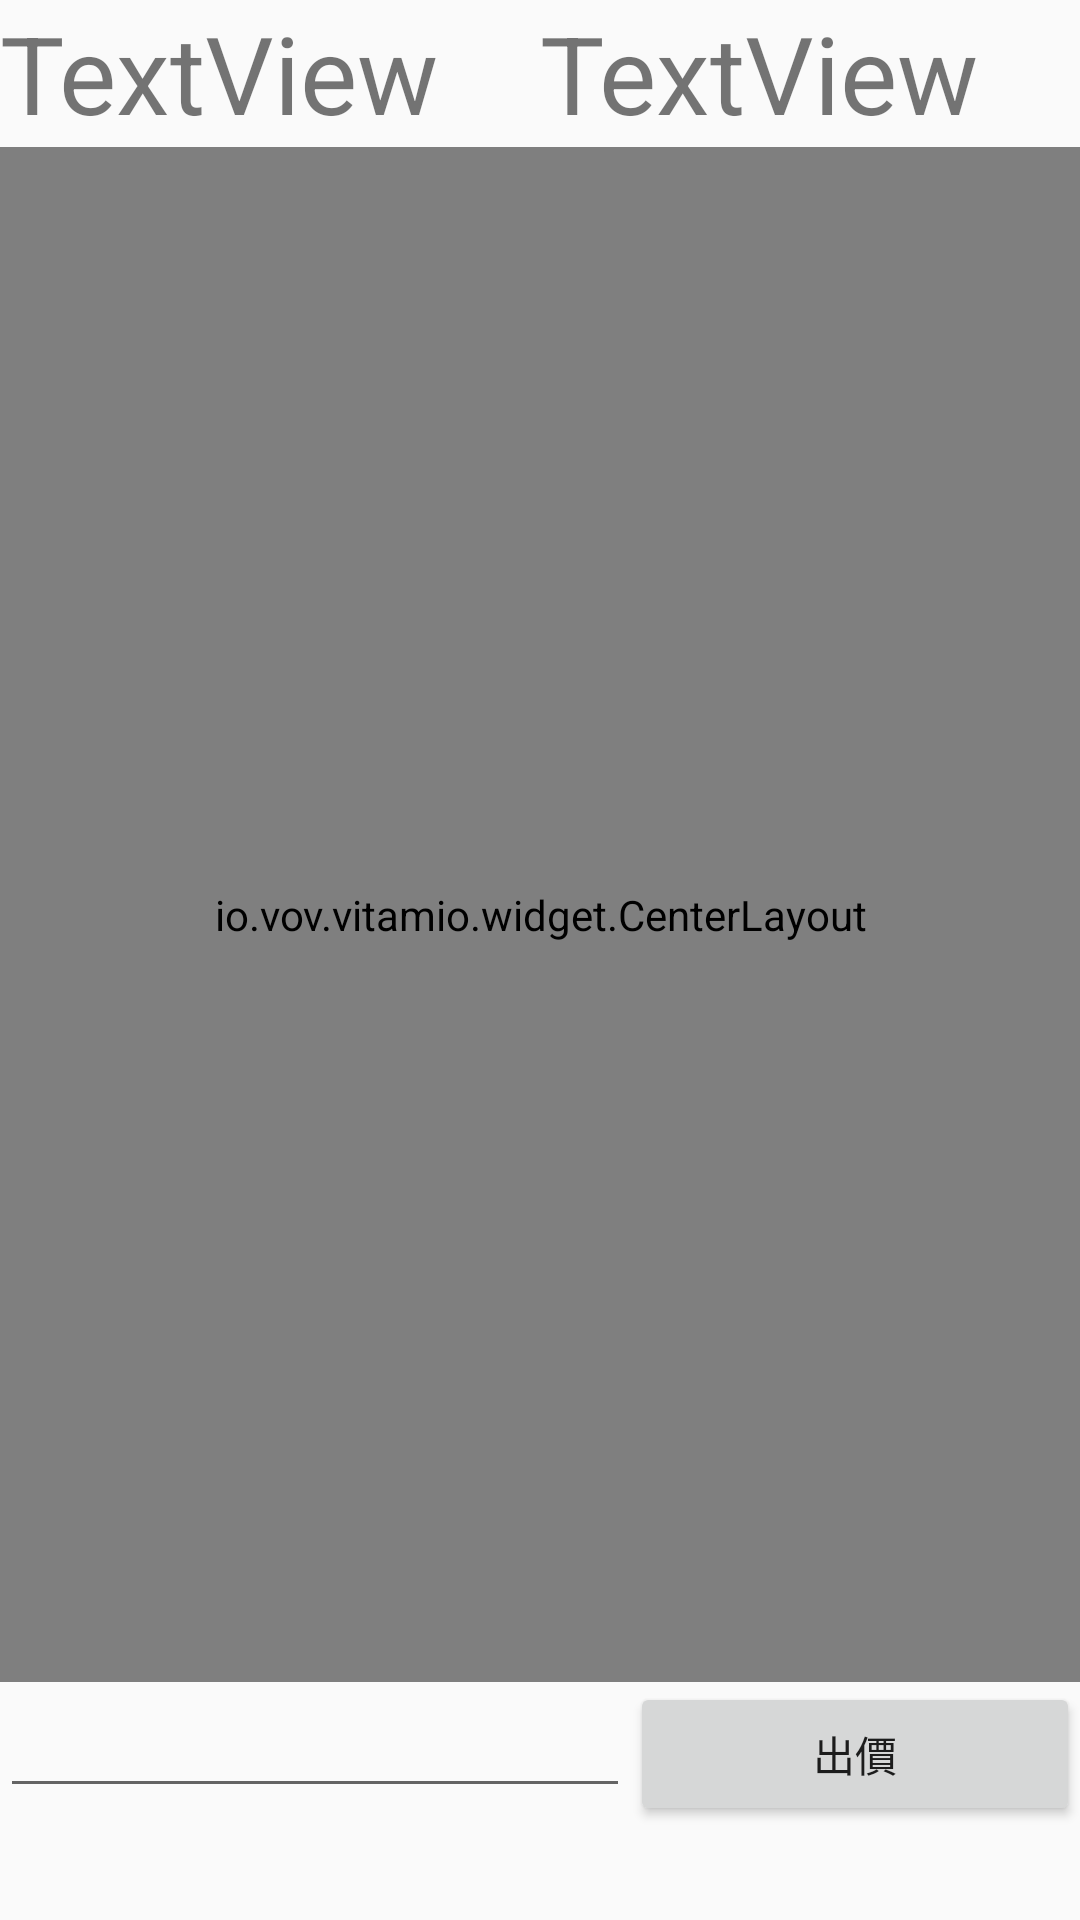

Layout XML and referenced resources for this Android screen:
<!-- AndroidManifest.xml: application theme AppTheme -->
<!-- res/layout/mediaplayer_2.xml -->
<?xml version="1.0" encoding="utf-8"?>
<LinearLayout xmlns:android="http://schemas.android.com/apk/res/android"
    android:layout_width="match_parent"
    android:layout_height="match_parent"
    android:orientation="vertical"
    android:weightSum="1">

    <LinearLayout
        android:layout_width="match_parent"
        android:layout_height="49dp"
        android:orientation="horizontal">

        <TextView
            android:id="@+id/txtTime"
            android:layout_width="wrap_content"
            android:layout_height="wrap_content"
            android:layout_weight="1"
            android:text="TextView"
            android:textSize="36sp" />

        <TextView
            android:id="@+id/txtPrice"
            android:layout_width="wrap_content"
            android:layout_height="wrap_content"
            android:layout_weight="1"
            android:inputType="number"
            android:text="TextView"
            android:textSize="36sp" />

    </LinearLayout>

    <io.vov.vitamio.widget.CenterLayout
        android:layout_width="match_parent"
        android:layout_height="369dp"
        android:orientation="vertical"
        android:layout_weight="0.82">

        <SurfaceView
            android:id="@+id/surface"
            android:layout_width="match_parent"
            android:layout_height="match_parent"
          ></SurfaceView>
    </io.vov.vitamio.widget.CenterLayout>

    <LinearLayout
        android:layout_width="match_parent"
        android:layout_height="wrap_content"
        android:orientation="horizontal">

        <EditText
            android:id="@+id/edtGoPrice"
            android:layout_width="wrap_content"
            android:layout_height="wrap_content"
            android:ems="10"
            android:inputType="number" />

        <Button
            android:id="@+id/btnGoPrice"
            android:layout_width="wrap_content"
            android:layout_height="wrap_content"
            android:layout_weight="0.10"
            android:onClick="upload"
            android:text="出價" />

    </LinearLayout>

</LinearLayout>
<!-- resources referenced by this layout -->
<resources>
  <style name="AppTheme" parent="Theme.AppCompat.Light.DarkActionBar">
          
          <item name="colorPrimary">@color/colorPrimary</item>
          <item name="colorPrimaryDark">@color/colorPrimaryDark</item>
          <item name="colorAccent">@color/c1olorAccent</item>
      </style>
  <color name="colorPrimary">#3F51B5</color>
  <color name="colorPrimaryDark">#0d28db</color>
  <color name="c1olorAccent">#f31f1f</color>
</resources>
